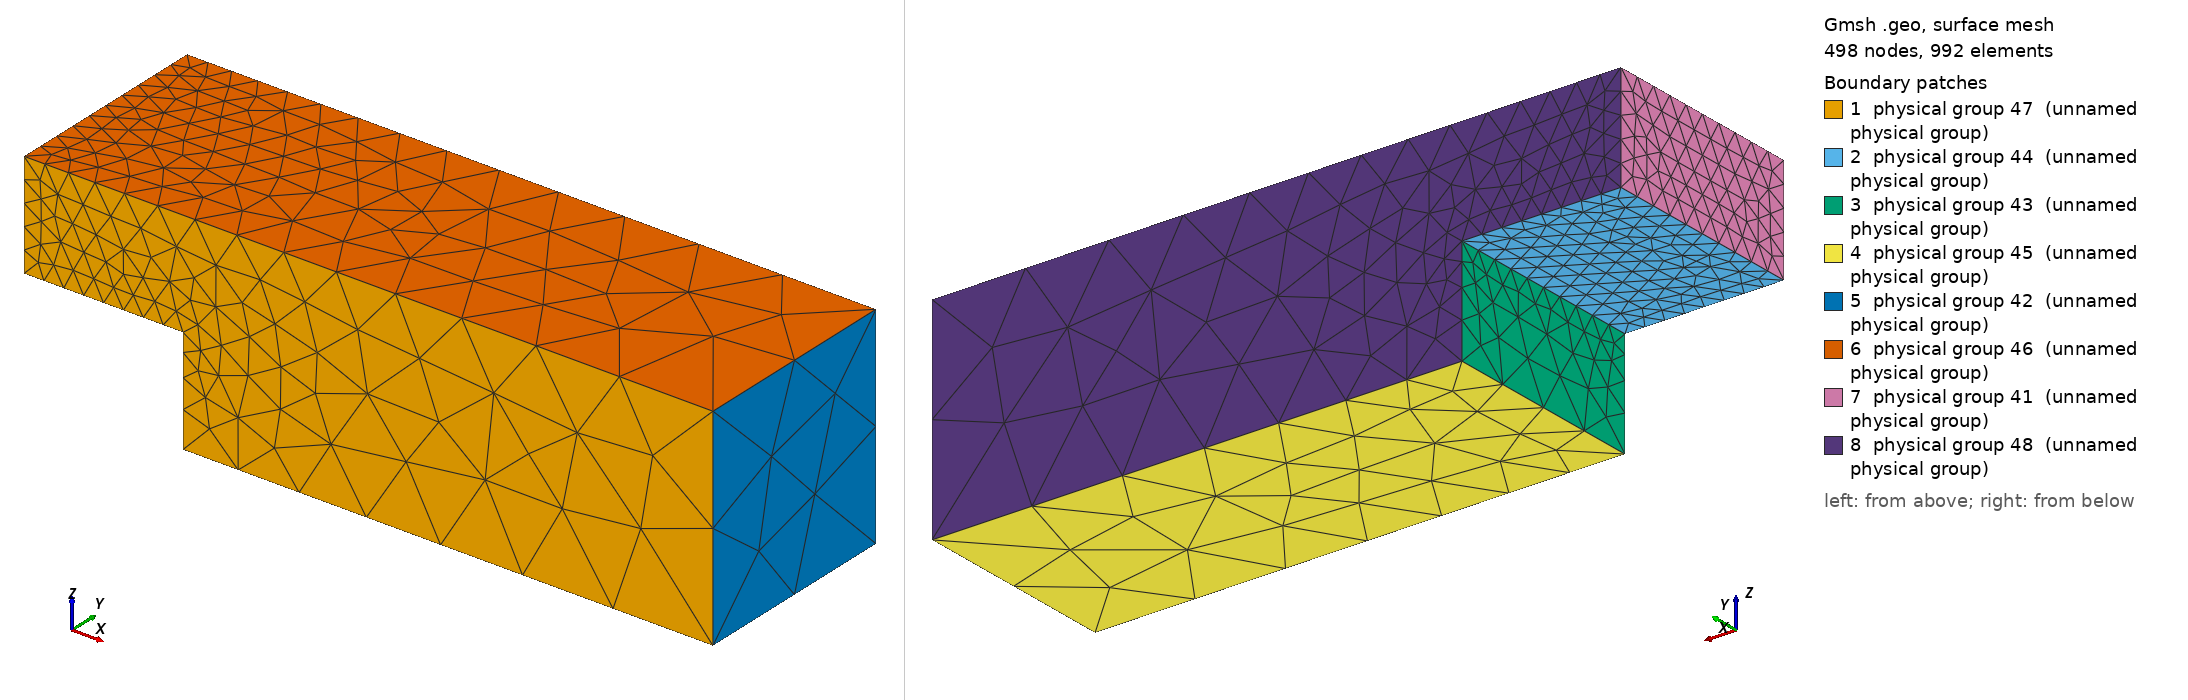

Gmsh geometry script, surface-meshed: 498 nodes, 992 surface elements. Boundary patches (legend numbers): 1 physical group 47 (unnamed physical group), 2 physical group 44 (unnamed physical group), 3 physical group 43 (unnamed physical group), 4 physical group 45 (unnamed physical group), 5 physical group 42 (unnamed physical group), 6 physical group 46 (unnamed physical group), 7 physical group 41 (unnamed physical group), 8 physical group 48 (unnamed physical group). Left view from above one corner, right view from below the opposite corner. Legend entries are the model's physical surfaces. The drawing asked Gmsh for element sizes between 1% and 20% of the model's largest extent; the script's own settings can give other sizes.

=== unstructured.geo (drawn) ===
// points and lines
//
//
//        ----------------------------------------------
//       / |      |                                    /|
//      /                                             / |
//     /   |      |                                  /  |
//    /       --                                    /   |
//  p4----/------/----------------------------------p3  |
//    |           |                                |    |
//    | /      /   --  --  --  --  --  --  --   -- | - / 
//    |         /                                  |  /
//    --------p6                                   | /
//    p5     |/                                    |/   
//           ---------------------------------------
//           p1                                    p2        


// Values based on Le, Moin and Kim, 1997, JFM 330, 349-374.
Point(1) = {0.0,   0.0, 0.0, 0.5};
Point(2) = {5.0,  0.0 ,0.0, 1.0};
Point(3) = {5.0,  0.0, 2.0, 1.0};
Point(4) = {-1.5, 0.0, 2.0, 0.2};
Point(5) = {-1.5, 0.0, 1.0, 0.2};
Point(6) = {0.0,   0.0, 1.0, 0.2};


Line(1) = {1,2};
Line(2) = {2,3};
Line(3) = {3,4};
Line(4) = {4,5};
Line(5) = {5,6};
Line(6) = {6,1};


Line Loop(7) = {5,6,1,2,3,4};
Plane Surface(8) = {7};
Extrude {0,2,0} {
  Surface{8};
}

// in
Physical Surface(41) = {39};
//out
Physical Surface(42) = {31};
//step_down
Physical Surface(43) = {23};
//bottom_step
Physical Surface(44) = {19};
//bottom_main
Physical Surface(45) = {27};
//top
Physical Surface(46) = {35};
//front
Physical Surface(47) = {8};
//back
Physical Surface(48) = {40};

Physical Volume(49) = {1};
